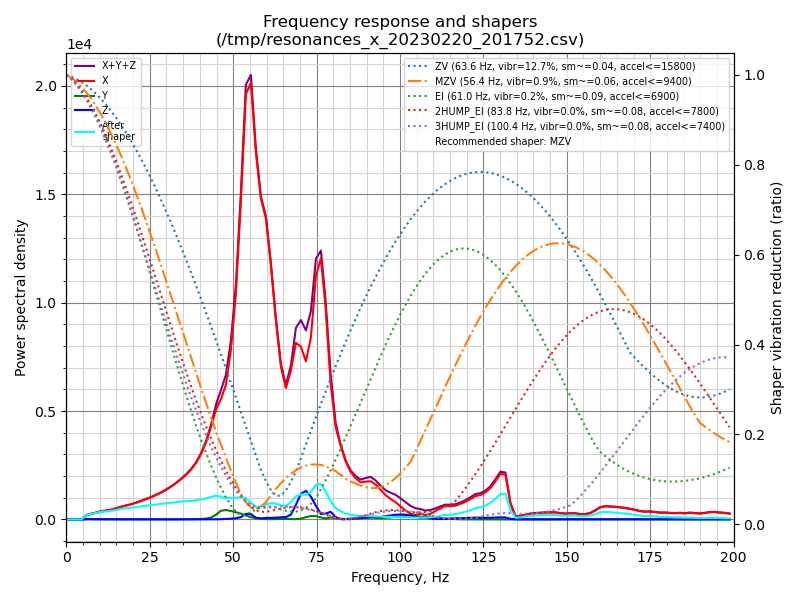

The file beside this chart, header and first rows:
freq, psd_x, psd_y, psd_z, psd_xyz
0.0, 4.387e+02, 1.697e+01, 2.810e+01, 4.838e+02
1.5, 3.081e+02, 5.004e+01, 1.062e+02, 4.644e+02
3.0, 9.501e+01, 5.272e+01, 1.343e+02, 2.820e+02
4.5, 3.346e+02, 5.403e+01, 1.240e+02, 5.126e+02
6.0, 1.143e+03, 5.629e+01, 1.158e+02, 1.315e+03
7.5, 1.930e+03, 6.024e+01, 1.084e+02, 2.099e+03
9.0, 2.788e+03, 6.049e+01, 1.164e+02, 2.965e+03
10.5, 3.941e+03, 5.959e+01, 1.267e+02, 4.128e+03
12.0, 4.869e+03, 5.724e+01, 1.378e+02, 5.064e+03
13.5, 6.049e+03, 5.760e+01, 1.449e+02, 6.252e+03
15.0, 7.734e+03, 6.606e+01, 1.376e+02, 7.937e+03
16.4, 9.566e+03, 7.387e+01, 1.367e+02, 9.777e+03
17.9, 1.145e+04, 8.192e+01, 1.377e+02, 1.167e+04
19.4, 1.359e+04, 8.416e+01, 1.382e+02, 1.381e+04
20.9, 1.615e+04, 9.298e+01, 1.420e+02, 1.638e+04
22.4, 1.919e+04, 1.167e+02, 1.382e+02, 1.944e+04
23.9, 2.250e+04, 1.260e+02, 1.413e+02, 2.277e+04
25.4, 2.613e+04, 1.239e+02, 1.428e+02, 2.640e+04
26.9, 3.055e+04, 1.418e+02, 1.446e+02, 3.083e+04
28.4, 3.540e+04, 1.704e+02, 1.651e+02, 3.573e+04
29.9, 4.113e+04, 2.064e+02, 1.656e+02, 4.150e+04
31.4, 4.778e+04, 2.481e+02, 1.412e+02, 4.817e+04
32.9, 5.553e+04, 3.309e+02, 1.293e+02, 5.599e+04
34.4, 6.432e+04, 3.942e+02, 1.411e+02, 6.485e+04
35.9, 7.438e+04, 4.281e+02, 1.583e+02, 7.496e+04
37.4, 8.664e+04, 5.072e+02, 1.612e+02, 8.731e+04
38.9, 1.023e+05, 6.965e+02, 1.630e+02, 1.032e+05
40.4, 1.231e+05, 1.038e+03, 1.596e+02, 1.243e+05
41.9, 1.503e+05, 1.765e+03, 1.769e+02, 1.522e+05
43.4, 1.870e+05, 3.954e+03, 2.228e+02, 1.912e+05
44.9, 2.294e+05, 1.029e+04, 3.857e+02, 2.400e+05
46.3, 2.570e+05, 1.855e+04, 7.205e+02, 2.762e+05
47.8, 2.972e+05, 2.096e+04, 1.150e+03, 3.193e+05
49.3, 3.858e+05, 1.933e+04, 1.868e+03, 4.070e+05
50.8, 5.298e+05, 1.702e+04, 3.029e+03, 5.499e+05
52.3, 7.704e+05, 1.425e+04, 5.712e+03, 7.903e+05
53.8, 1.057e+06, 1.016e+04, 1.401e+04, 1.081e+06
55.3, 1.116e+06, 5.954e+03, 1.383e+04, 1.136e+06
56.8, 9.648e+05, 3.604e+03, 4.372e+03, 9.728e+05
58.3, 8.645e+05, 2.251e+03, 2.842e+03, 8.696e+05
59.8, 8.327e+05, 1.087e+03, 4.430e+03, 8.382e+05
61.3, 7.199e+05, 9.134e+02, 4.558e+03, 7.254e+05
62.8, 5.765e+05, 1.231e+03, 5.341e+03, 5.831e+05
64.3, 4.542e+05, 1.556e+03, 6.489e+03, 4.623e+05
65.8, 3.995e+05, 1.722e+03, 7.466e+03, 4.087e+05
67.3, 4.631e+05, 1.368e+03, 1.488e+04, 4.793e+05
68.8, 5.612e+05, 1.040e+03, 4.695e+04, 6.092e+05
70.3, 5.614e+05, 2.812e+03, 8.350e+04, 6.477e+05
71.8, 5.243e+05, 7.717e+03, 9.509e+04, 6.271e+05
73.3, 6.173e+05, 1.184e+04, 7.692e+04, 7.061e+05
74.8, 8.422e+05, 1.166e+04, 4.713e+04, 9.010e+05
76.3, 9.209e+05, 7.224e+03, 1.945e+04, 9.476e+05
77.7, 7.597e+05, 3.874e+03, 2.118e+04, 7.847e+05
79.2, 4.989e+05, 7.199e+03, 2.815e+04, 5.343e+05
80.7, 3.451e+05, 5.172e+03, 8.934e+03, 3.592e+05
82.2, 2.806e+05, 2.589e+03, 1.459e+03, 2.846e+05
83.7, 2.248e+05, 2.425e+03, 1.415e+03, 2.287e+05
85.2, 1.872e+05, 3.135e+03, 2.183e+03, 1.925e+05
86.7, 1.654e+05, 4.570e+03, 3.745e+03, 1.737e+05
88.2, 1.515e+05, 5.761e+03, 5.411e+03, 1.627e+05
... 74 more rows
